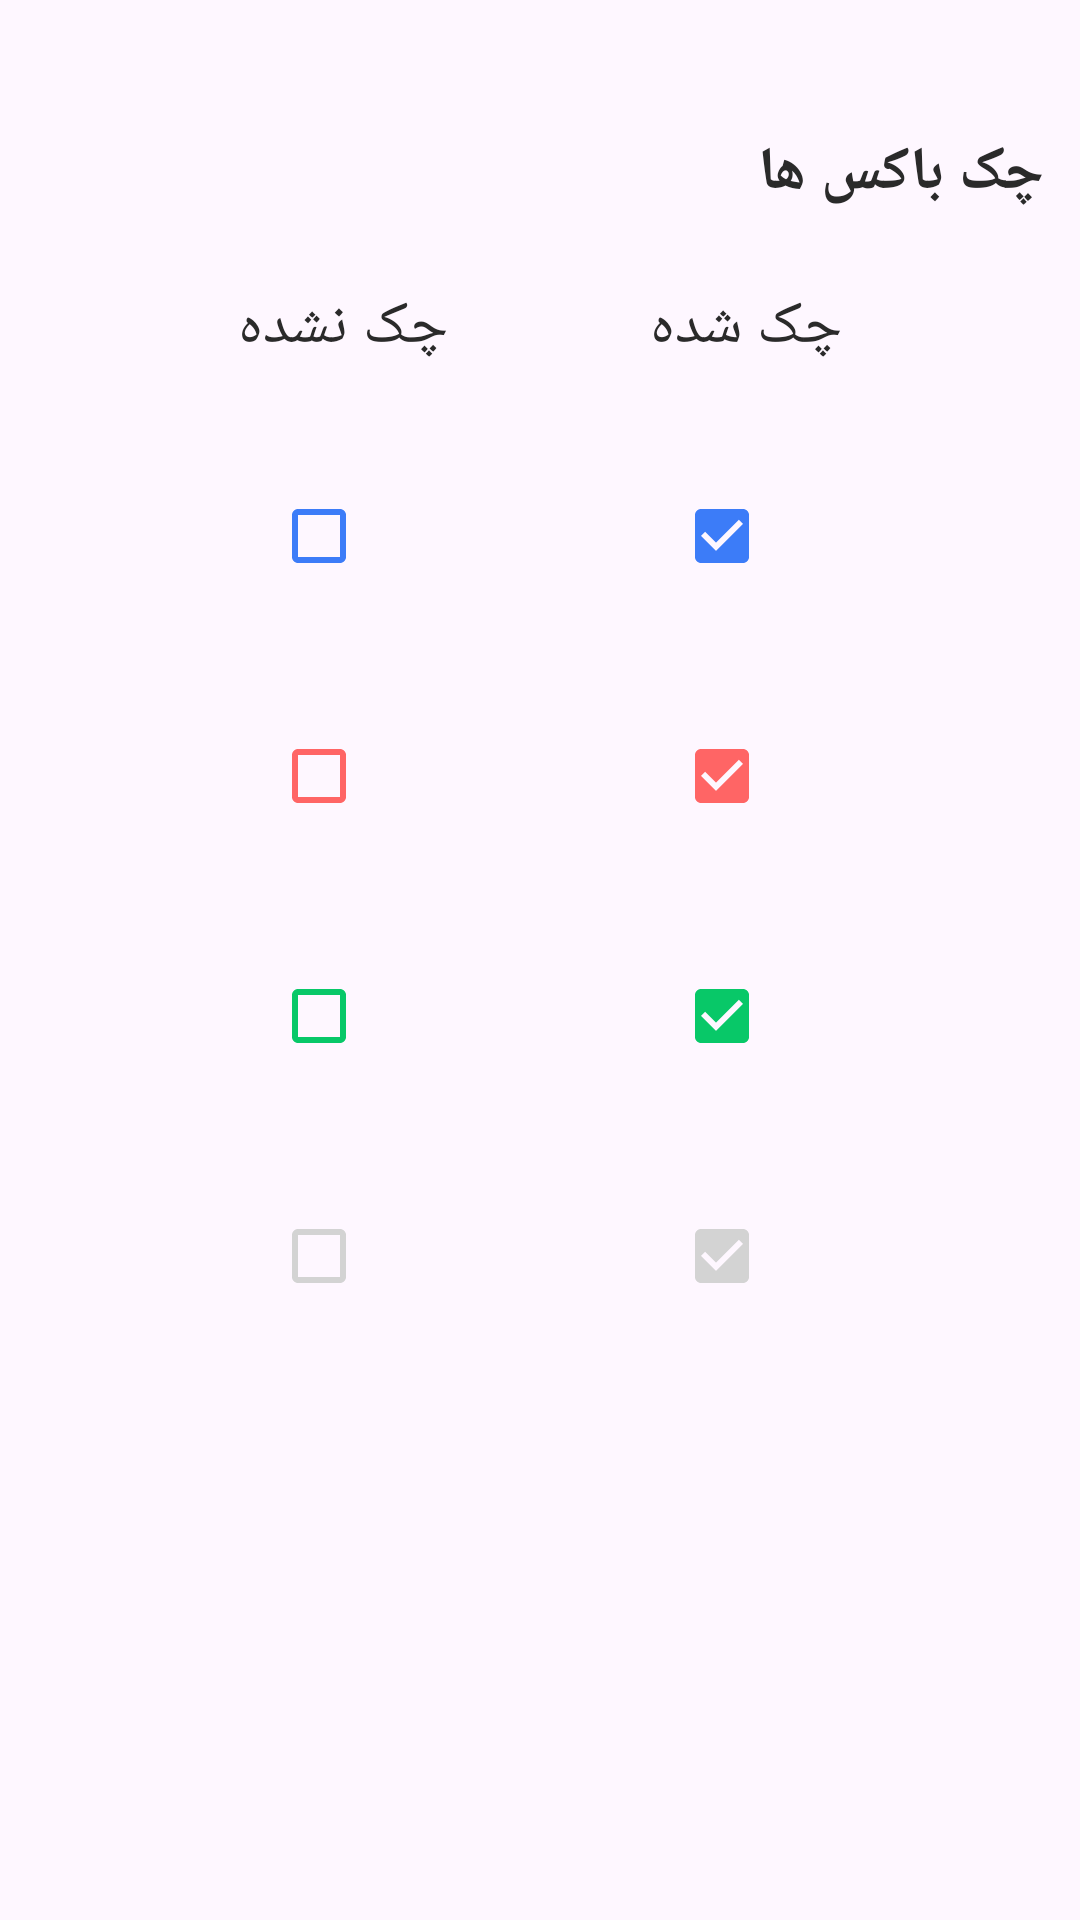

Android layout source for this screen:
<!-- AndroidManifest.xml: application theme Theme.ZyPodDesignSystem -->
<!-- res/layout/checkbox_detail_layout.xml -->
<?xml version="1.0" encoding="utf-8"?>
<ScrollView xmlns:android="http://schemas.android.com/apk/res/android"
    android:layout_width="match_parent"
    android:layout_height="match_parent"
    xmlns:app="http://schemas.android.com/apk/res-auto">

    <androidx.constraintlayout.widget.ConstraintLayout
        android:layout_width="match_parent"
        android:layout_height="wrap_content"
        android:layout_margin="12dp">


        <TextView
            android:id="@+id/txt_title"
            style="@style/Text.Title"
            android:layout_width="wrap_content"
            android:layout_height="wrap_content"
            android:layout_marginTop="32dp"
            android:text="@string/checkbox"
            app:layout_constraintEnd_toEndOf="parent"
            app:layout_constraintTop_toTopOf="parent" />


        <TextView
            android:id="@+id/txt_checked"
            style="@style/Text.Desc"
            android:layout_width="wrap_content"
            android:layout_height="wrap_content"
            android:layout_marginTop="24dp"
            android:text="@string/checked"
            app:layout_constraintEnd_toEndOf="parent"
            app:layout_constraintHorizontal_bias="0.5"
            app:layout_constraintStart_toEndOf="@+id/txt_unchecked"
            app:layout_constraintTop_toBottomOf="@+id/txt_title" />

        <TextView
            android:id="@+id/txt_unchecked"
            style="@style/Text.Desc"
            android:layout_width="wrap_content"
            android:layout_height="wrap_content"
            android:text="@string/unchecked"
            app:layout_constraintBottom_toBottomOf="@+id/txt_checked"
            app:layout_constraintEnd_toStartOf="@+id/txt_checked"
            app:layout_constraintHorizontal_bias="0.5"
            app:layout_constraintHorizontal_chainStyle="spread"
            app:layout_constraintStart_toStartOf="parent"
            app:layout_constraintTop_toTopOf="@+id/txt_checked" />

        <CheckBox
            android:id="@+id/default_unchecked"
            style="@style/CheckBox.Default"
            android:layout_width="wrap_content"
            android:layout_height="wrap_content"
            android:layout_marginTop="32dp"
            app:layout_constraintEnd_toEndOf="@+id/txt_unchecked"
            app:layout_constraintStart_toStartOf="@+id/txt_unchecked"
            app:layout_constraintTop_toBottomOf="@+id/txt_unchecked" />

        <CheckBox
            android:id="@+id/default_checked"
            style="@style/CheckBox.Default"
            android:layout_width="wrap_content"
            android:layout_height="wrap_content"
            android:layout_marginTop="32dp"
            android:checked="true"
            app:layout_constraintEnd_toEndOf="@+id/txt_checked"
            app:layout_constraintStart_toStartOf="@+id/txt_checked"
            app:layout_constraintTop_toBottomOf="@+id/txt_checked" />


        <CheckBox
            android:id="@+id/error_unchecked"
            style="@style/CheckBox.Error"
            android:layout_width="wrap_content"
            android:layout_height="wrap_content"
            android:layout_marginTop="32dp"
            app:layout_constraintEnd_toEndOf="@+id/default_unchecked"
            app:layout_constraintStart_toStartOf="@+id/default_unchecked"
            app:layout_constraintTop_toBottomOf="@+id/default_unchecked" />

        <CheckBox
            android:id="@+id/error_checked"
            style="@style/CheckBox.Error"
            android:layout_width="wrap_content"
            android:layout_height="wrap_content"
            android:layout_marginTop="32dp"
            android:checked="true"
            app:layout_constraintEnd_toEndOf="@+id/default_checked"
            app:layout_constraintStart_toStartOf="@+id/default_checked"
            app:layout_constraintTop_toBottomOf="@+id/default_checked" />

        <CheckBox
            android:id="@+id/success_unchecked"
            style="@style/CheckBox.Success"
            android:layout_width="wrap_content"
            android:layout_height="wrap_content"
            android:layout_marginTop="32dp"
            app:layout_constraintEnd_toEndOf="@+id/error_unchecked"
            app:layout_constraintStart_toStartOf="@+id/error_unchecked"
            app:layout_constraintTop_toBottomOf="@+id/error_unchecked" />

        <CheckBox
            android:id="@+id/success_checked"
            style="@style/CheckBox.Success"
            android:layout_width="wrap_content"
            android:layout_height="wrap_content"
            android:layout_marginTop="32dp"
            android:checked="true"
            app:layout_constraintEnd_toEndOf="@+id/error_checked"
            app:layout_constraintStart_toStartOf="@+id/error_checked"
            app:layout_constraintTop_toBottomOf="@+id/error_checked" />

        <CheckBox
            android:id="@+id/disable_unchecked"
            style="@style/CheckBox.Disable"
            android:layout_width="wrap_content"
            android:layout_height="wrap_content"
            android:layout_marginTop="32dp"
            android:enabled="false"
            app:layout_constraintEnd_toEndOf="@+id/success_unchecked"
            app:layout_constraintStart_toStartOf="@+id/success_unchecked"
            app:layout_constraintTop_toBottomOf="@+id/success_unchecked" />

        <CheckBox
            android:id="@+id/disable_checked"
            style="@style/CheckBox.Disable"
            android:layout_width="wrap_content"
            android:layout_height="wrap_content"
            android:layout_marginTop="32dp"
            android:checked="true"
            android:enabled="false"
            app:layout_constraintEnd_toEndOf="@+id/success_checked"
            app:layout_constraintStart_toStartOf="@+id/success_checked"
            app:layout_constraintTop_toBottomOf="@+id/success_checked" />



    </androidx.constraintlayout.widget.ConstraintLayout>

</ScrollView>
<!-- resources referenced by this layout -->
<resources>
  <string name="checkbox">چک باکس ها</string>
  <string name="checked">چک شده</string>
  <string name="unchecked">چک نشده</string>
  <style name="CheckBox.Default">
          <item name="buttonTint">@color/focus_input_boarder_color</item>
      </style>
  <style name="CheckBox.Disable">
          <item name="buttonTint">@color/disable_color</item>
      </style>
  <style name="CheckBox.Error">
          <item name="buttonTint">@color/error_input_color</item>
      </style>
  <style name="CheckBox.Success">
          <item name="buttonTint">@color/primary_success_button_color</item>
      </style>
  <style name="Text.Desc">
          <item name="android:textColor">@color/dark_gray</item>
          <item name="android:textSize">@dimen/title_text_size</item>
      </style>
  <style name="Text.Title">
          <item name="android:textColor">@color/dark_gray</item>
          <item name="android:textSize">@dimen/title_text_size</item>
          <item name="android:textStyle">bold</item>
      </style>
  <style name="Theme.ZyPodDesignSystem" parent="Base.Theme.ZyPodDesignSystem" />
  <color name="focus_input_boarder_color">#3C7CF8</color>
  <color name="disable_color">#D3D3D3</color>
  <color name="error_input_color">#FF6565</color>
  <color name="primary_success_button_color">#08C868</color>
  <color name="dark_gray">#2A2A2A</color>
  <dimen name="title_text_size">20sp</dimen>
  <style name="Base.Theme.ZyPodDesignSystem" parent="Theme.Material3.Light.NoActionBar">
          
          
  
      </style>
</resources>
